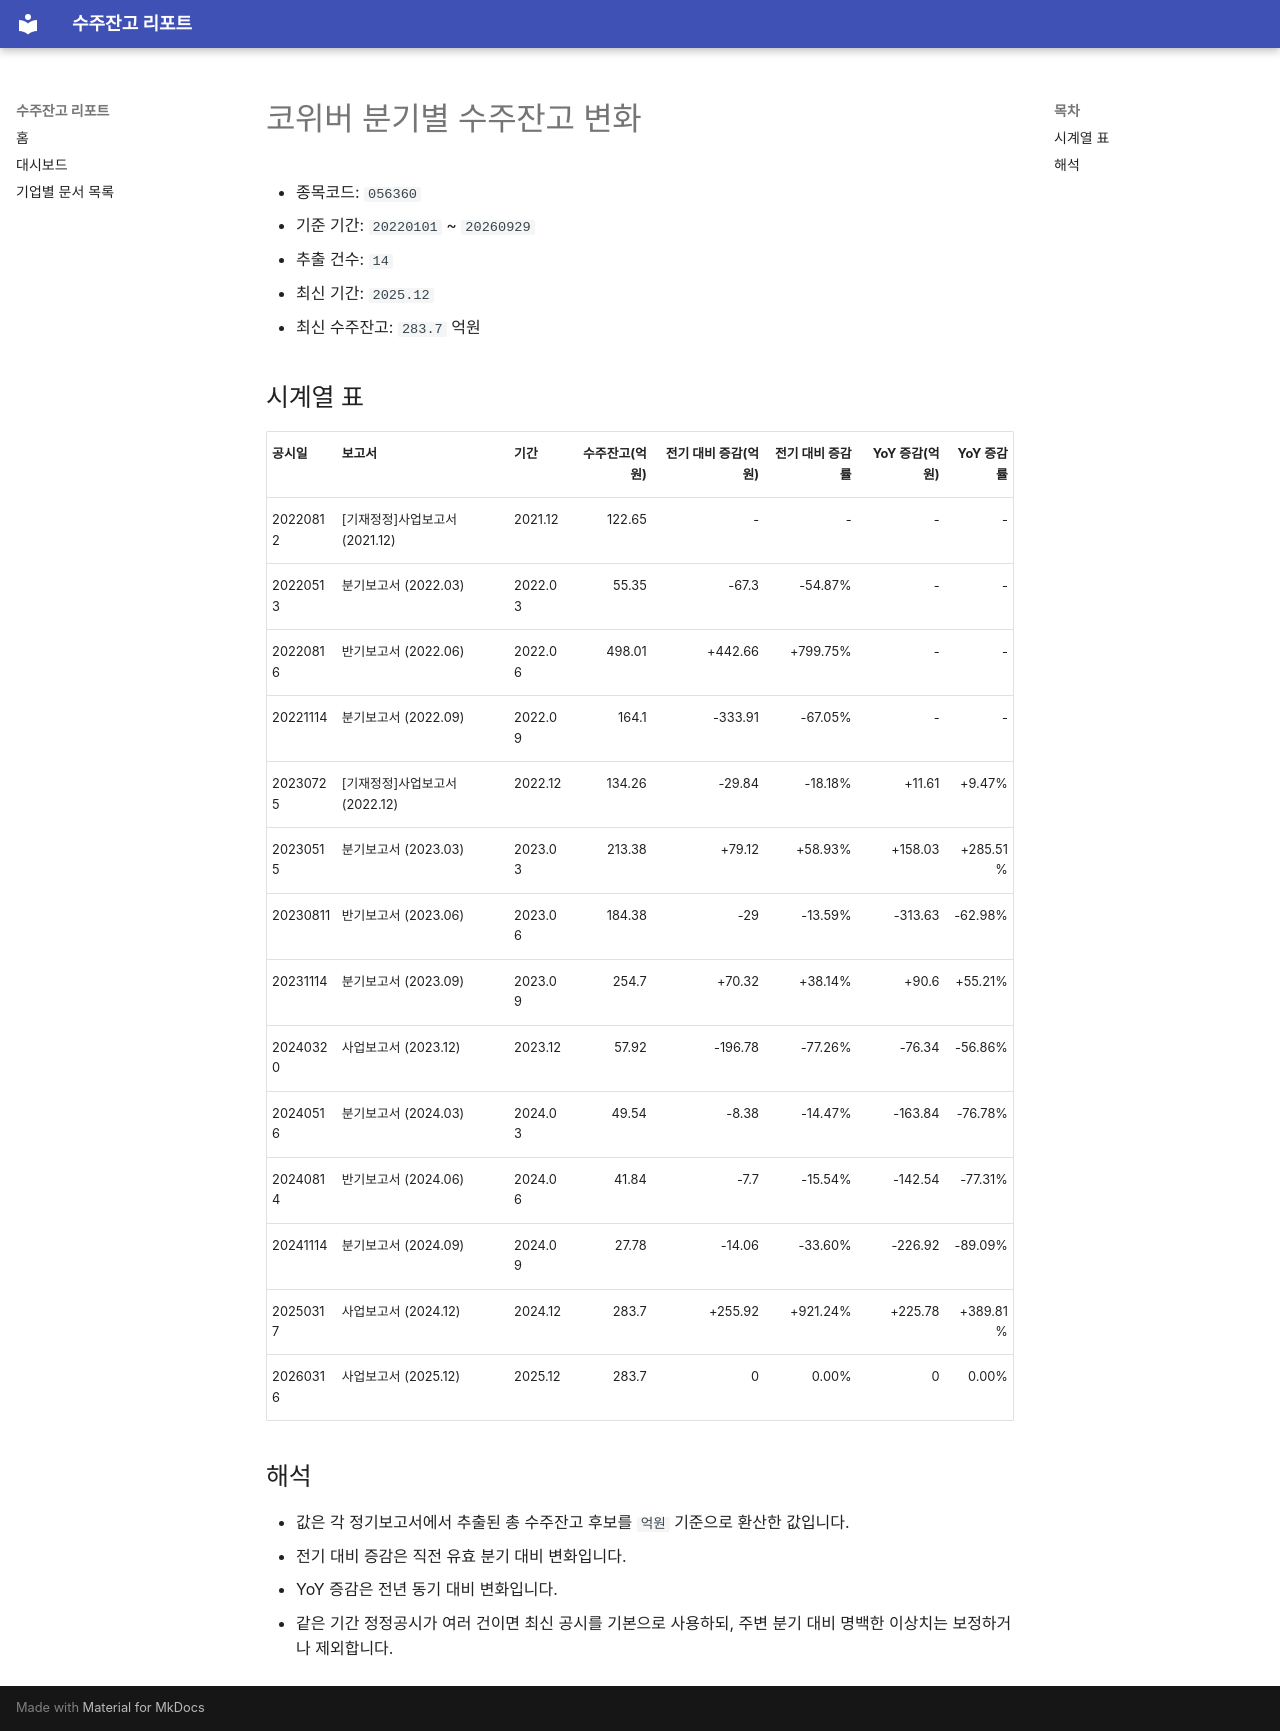

repository: agent-jaden/order-backlog-dashboard · page: companies/코위버_수주잔고(056360)/index.html · generator: mkdocs

# 코위버 분기별 수주잔고 변화

- 종목코드: `056360`
- 기준 기간: `20220101` ~ `20260929`
- 추출 건수: `14`
- 최신 기간: `2025.12`
- 최신 수주잔고: `283.7` 억원

## 시계열 표

| 공시일 | 보고서 | 기간 | 수주잔고(억원) | 전기 대비 증감(억원) | 전기 대비 증감률 | YoY 증감(억원) | YoY 증감률 |
| --- | --- | --- | ---: | ---: | ---: | ---: | ---: |
| 20220812 | [기재정정]사업보고서 (2021.12) | 2021.12 | 122.65 | - | - | - | - |
| 20220513 | 분기보고서 (2022.03) | 2022.03 | 55.35 | -67.3 | -54.87% | - | - |
| 20220816 | 반기보고서 (2022.06) | 2022.06 | 498.01 | +442.66 | +799.75% | - | - |
| 20221114 | 분기보고서 (2022.09) | 2022.09 | 164.1 | -333.91 | -67.05% | - | - |
| 20230725 | [기재정정]사업보고서 (2022.12) | 2022.12 | 134.26 | -29.84 | -18.18% | +11.61 | +9.47% |
| 20230515 | 분기보고서 (2023.03) | 2023.03 | 213.38 | +79.12 | +58.93% | +158.03 | +285.51% |
| 20230811 | 반기보고서 (2023.06) | 2023.06 | 184.38 | -29 | -13.59% | -313.63 | -62.98% |
| 20231114 | 분기보고서 (2023.09) | 2023.09 | 254.7 | +70.32 | +38.14% | +90.6 | +55.21% |
| 20240320 | 사업보고서 (2023.12) | 2023.12 | 57.92 | -196.78 | -77.26% | -76.34 | -56.86% |
| 20240516 | 분기보고서 (2024.03) | 2024.03 | 49.54 | -8.38 | -14.47% | -163.84 | -76.78% |
| 20240814 | 반기보고서 (2024.06) | 2024.06 | 41.84 | -7.7 | -15.54% | -142.54 | -77.31% |
| 20241114 | 분기보고서 (2024.09) | 2024.09 | 27.78 | -14.06 | -33.60% | -226.92 | -89.09% |
| 20250317 | 사업보고서 (2024.12) | 2024.12 | 283.7 | +255.92 | +921.24% | +225.78 | +389.81% |
| 20260316 | 사업보고서 (2025.12) | 2025.12 | 283.7 | 0 | 0.00% | 0 | 0.00% |

## 해석

- 값은 각 정기보고서에서 추출된 총 수주잔고 후보를 `억원` 기준으로 환산한 값입니다.
- 전기 대비 증감은 직전 유효 분기 대비 변화입니다.
- YoY 증감은 전년 동기 대비 변화입니다.
- 같은 기간 정정공시가 여러 건이면 최신 공시를 기본으로 사용하되, 주변 분기 대비 명백한 이상치는 보정하거나 제외합니다.
